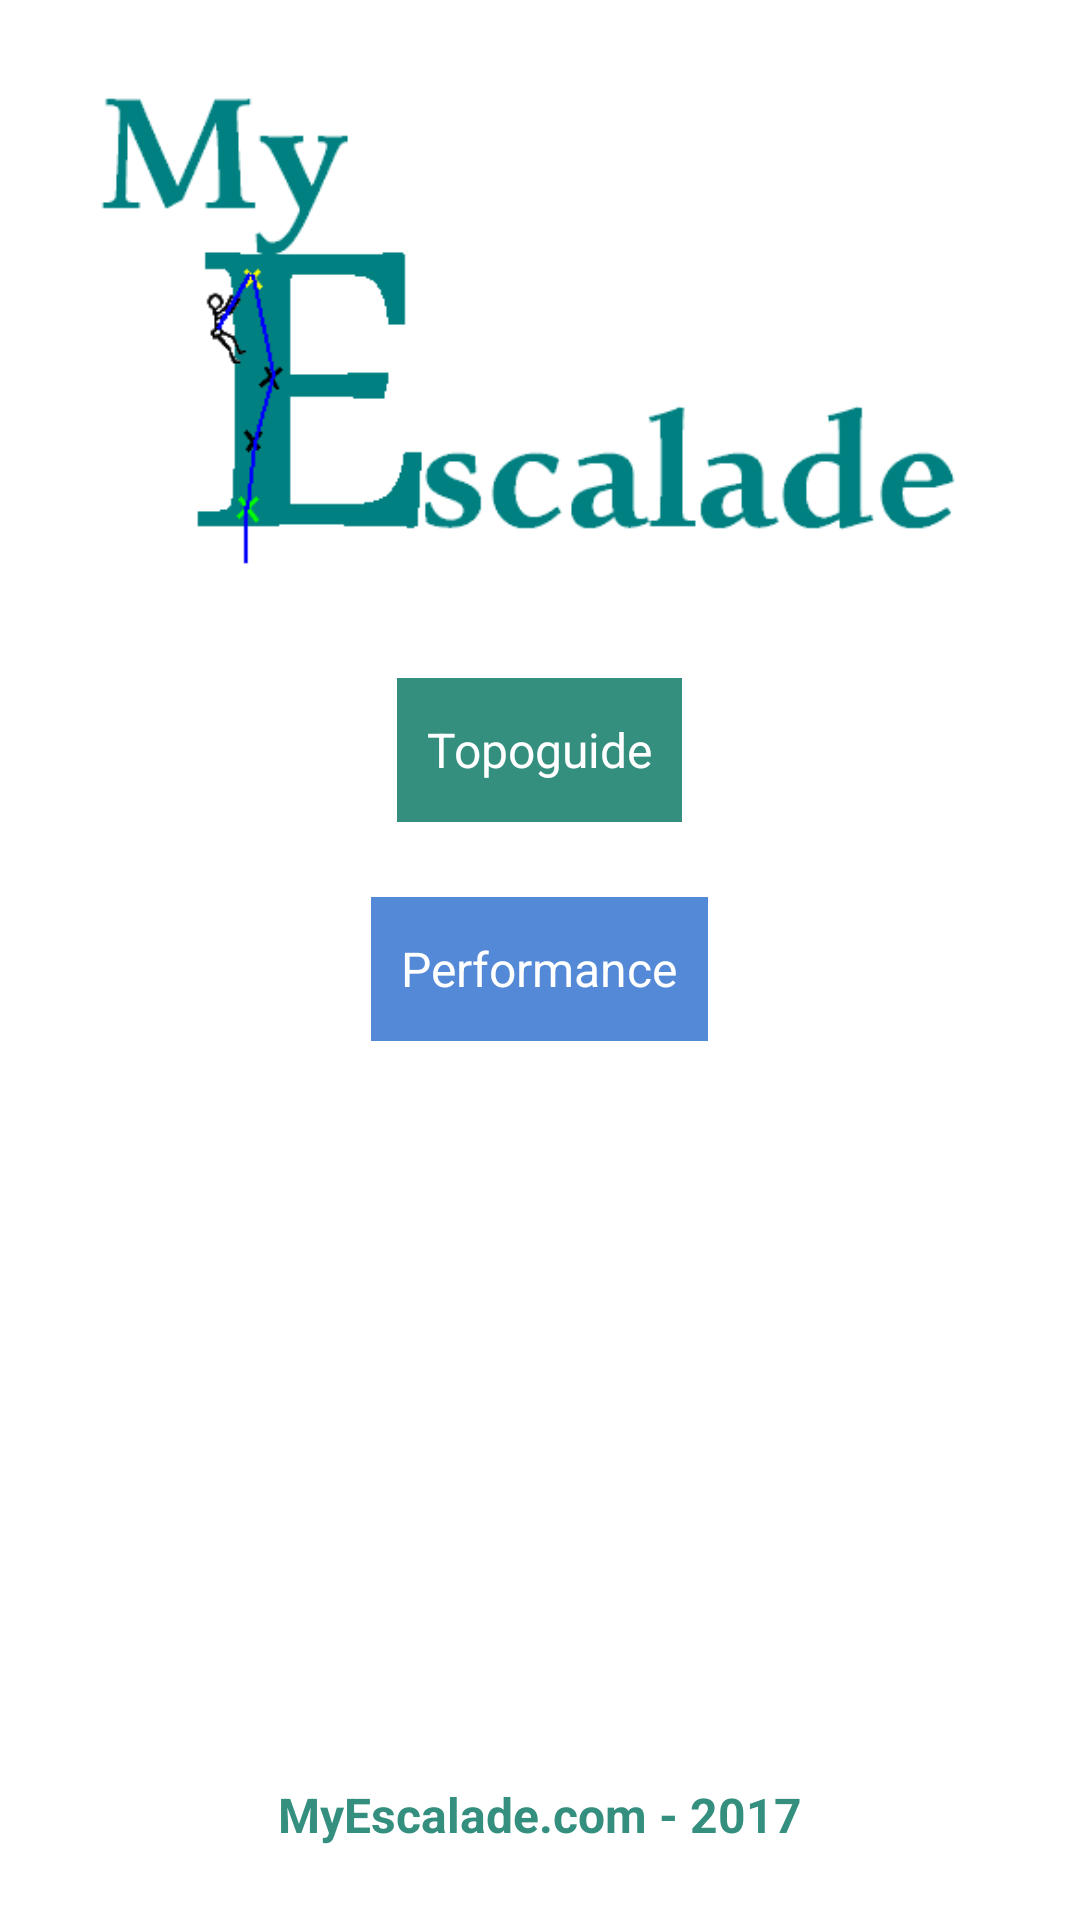

Produce the Android XML layout that renders to this screen, including the resource entries it uses.
<!-- AndroidManifest.xml: application theme AppTheme -->
<!-- res/layout/activity_main.xml -->
<LinearLayout xmlns:android="http://schemas.android.com/apk/res/android"
    xmlns:tools="http://schemas.android.com/tools"
    android:layout_width="match_parent"
    android:layout_height="match_parent"
    android:orientation="vertical"
    android:paddingLeft="@dimen/activity_horizontal_margin"
    android:paddingRight="@dimen/activity_horizontal_margin"
    android:paddingTop="@dimen/activity_vertical_margin"
    android:paddingBottom="@dimen/activity_vertical_margin"
    android:background="@android:color/white"
    tools:context=".MainActivity">

    <LinearLayout
        android:layout_width="match_parent"
        android:layout_height="match_parent"
        android:orientation="vertical">

        <ImageView
            android:layout_width="fill_parent"
            android:layout_height="wrap_content"
            android:padding="25px"
            android:adjustViewBounds="true"
            android:layout_marginBottom="@dimen/margin_size"
            android:src="@drawable/title" />

        <Button
            android:layout_width="wrap_content"
            android:layout_height="wrap_content"
            android:id="@+id/btn_topo"
            android:text="@string/btn_topoguide"
            android:textSize="16sp"
            android:textAlignment="center"
            android:padding="@dimen/padding_size"
            android:paddingLeft="@dimen/padding_lateral_size"
            android:paddingRight="@dimen/padding_lateral_size"
            android:layout_marginBottom="@dimen/margin_size"
            android:layout_gravity="center"
            android:textColor="@android:color/white"
            android:background="@color/btn_color1" />

        <Button
            android:layout_width="wrap_content"
            android:layout_height="wrap_content"
            android:id="@+id/btn_perf"
            android:text="@string/btn_performance"
            android:textSize="16sp"
            android:textAlignment="center"
            android:padding="@dimen/padding_size"
            android:paddingLeft="@dimen/padding_lateral_size"
            android:paddingRight="@dimen/padding_lateral_size"
            android:layout_marginBottom="@dimen/margin_size"
            android:layout_gravity="center"
            android:textColor="@android:color/white"
            android:background="@color/btn_color2" />

        <include layout="@layout/footer" />

    </LinearLayout>

</LinearLayout>
<!-- res/layout/footer.xml (included above) -->
<RelativeLayout xmlns:android="http://schemas.android.com/apk/res/android"
    android:layout_width="match_parent"
    android:layout_height="wrap_content"
    android:padding="25px"
    android:id="@+id/footer">

    <TextView
        android:id="@+id/link_footer"
        android:layout_width="match_parent"
        android:layout_height="wrap_content"
        android:layout_gravity="center"
        android:gravity="center"
        android:textColor="@color/btn_color1"
        android:textStyle="bold"
        android:textSize="@dimen/text_size"
        android:text="@string/footer"
        android:layout_alignParentBottom="true" />

</RelativeLayout>
<!-- resources referenced by this layout -->
<resources>
  <color name="btn_color1">#358F7F</color>
  <color name="btn_color2">#5389D6</color>
  <dimen name="activity_horizontal_margin">16dp</dimen>
  <dimen name="activity_vertical_margin">16dp</dimen>
  <dimen name="margin_size">25dp</dimen>
  <dimen name="padding_lateral_size">25dp</dimen>
  <dimen name="padding_size">10dp</dimen>
  <dimen name="text_size">16sp</dimen>
  <!-- drawable title: png bitmap (drawable, 5085 bytes) -->
  <string name="btn_performance">Performance</string>
  <string name="btn_topoguide">Topoguide</string>
  <string name="footer">MyEscalade.com - 2017</string>
  <style name="AppTheme" parent="android:Theme.Holo.Light.DarkActionBar">
          
      </style>
</resources>
